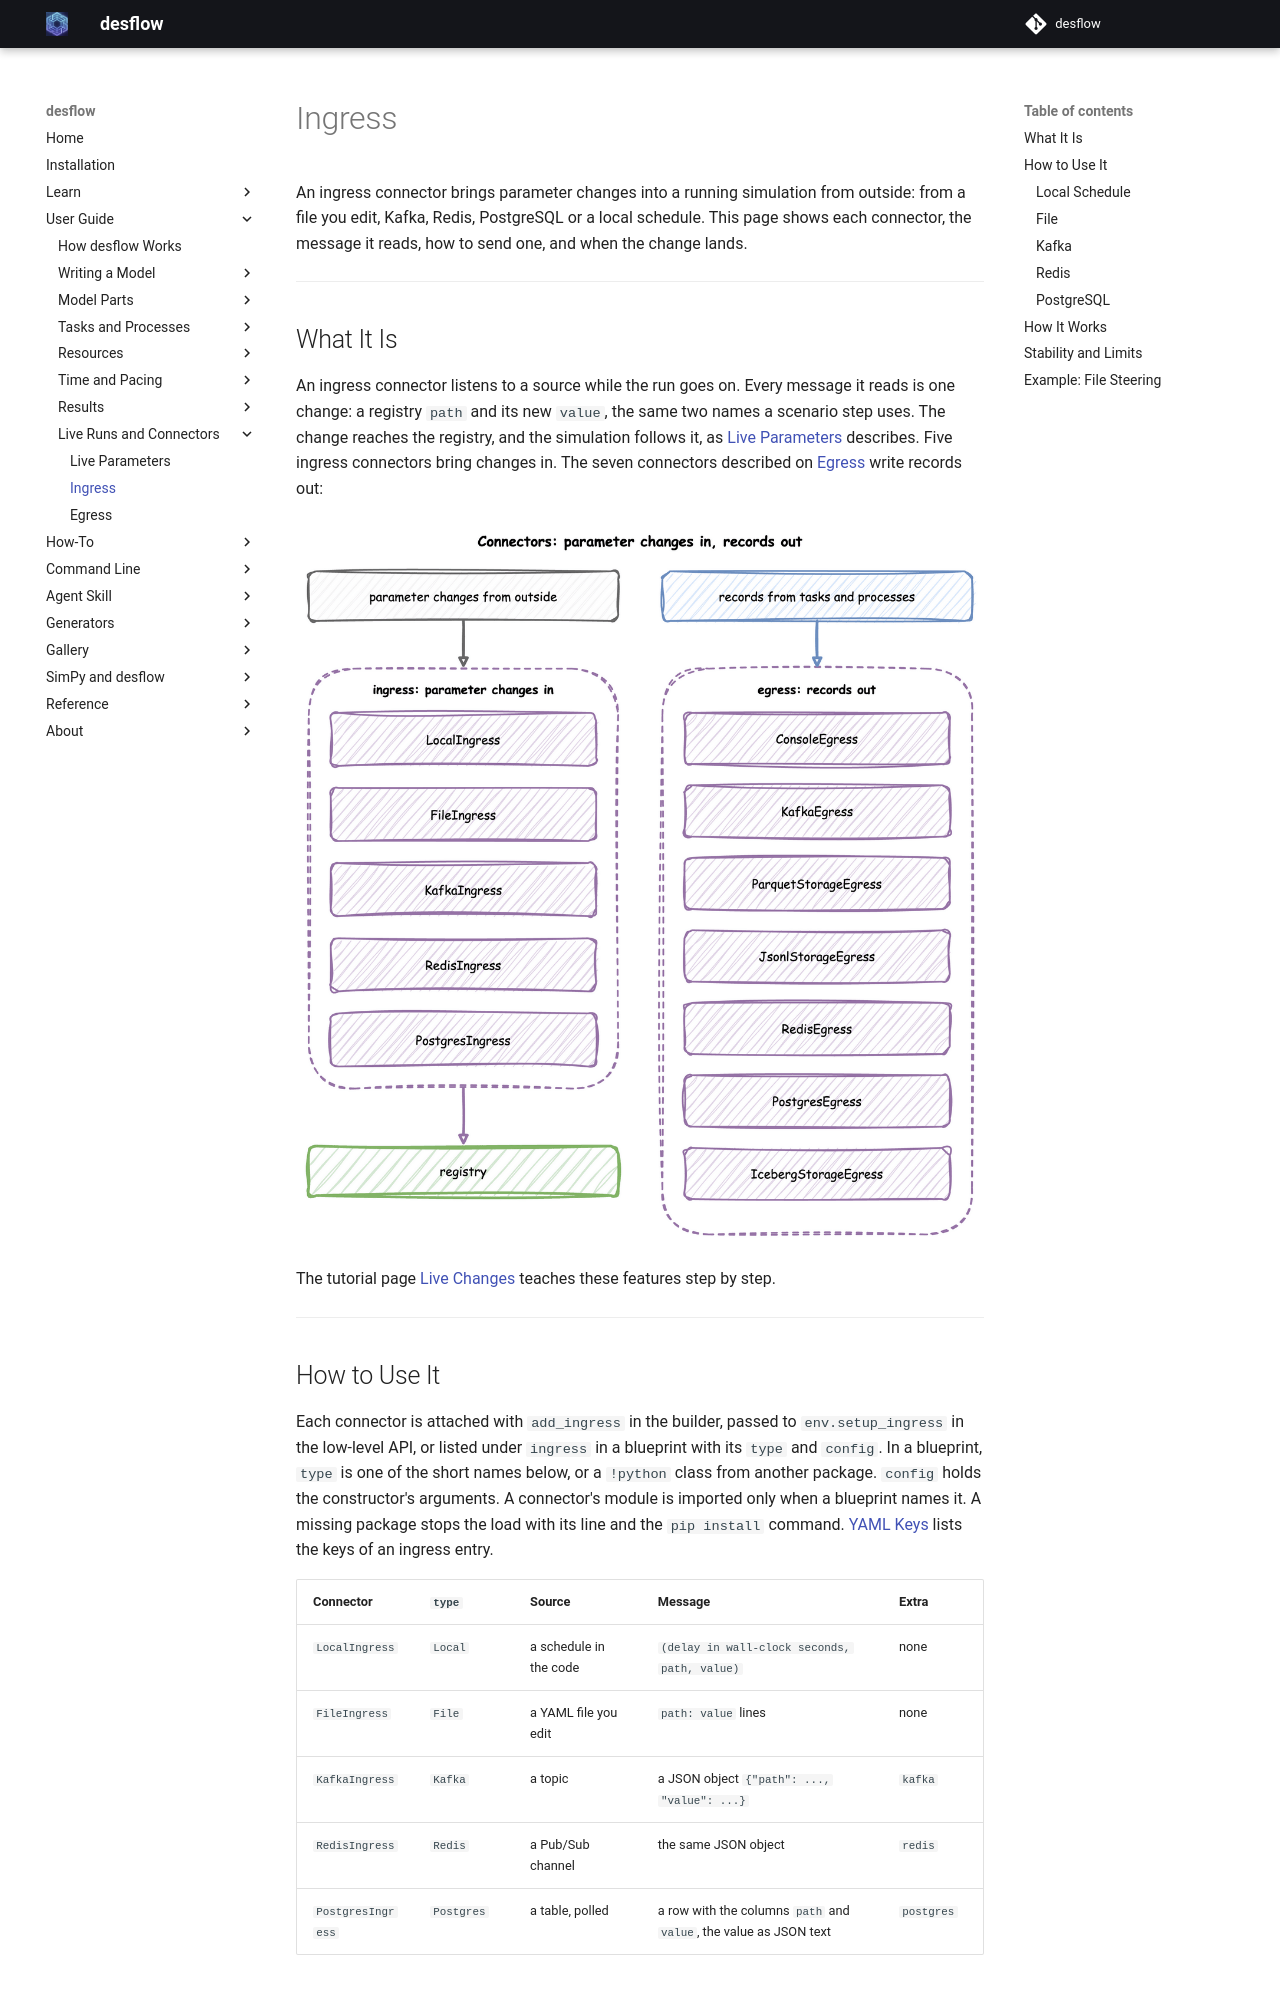

repository: jaehyeon-kim/desflow · page: 1.0/user-guide/live-runs-and-connectors/ingress/index.html · generator: mkdocs

# Ingress

An ingress connector brings parameter changes into a running simulation from outside: from a file you edit, Kafka, Redis, PostgreSQL or a local schedule. This page shows each connector, the message it reads, how to send one, and when the change lands.

---

## What It Is

An ingress connector listens to a source while the run goes on. Every message it reads is one change: a registry `path` and its new `value`, the same two names a scenario step uses. The change reaches the registry, and the simulation follows it, as [Live Parameters](live-parameters.md) describes. Five ingress connectors bring changes in. The seven connectors described on [Egress](egress.md) write records out:

![Parameter changes from outside reach the registry through LocalIngress, FileIngress, KafkaIngress, RedisIngress or PostgresIngress; records from tasks and processes leave through ConsoleEgress, KafkaEgress, ParquetStorageEgress, JsonlStorageEgress, RedisEgress, PostgresEgress or IcebergStorageEgress](../../assets/diagrams/connectors-overview.png)

The tutorial page [Live Changes](../../learn/running-live/live-changes.md) teaches these features step by step.

---

## How to Use It

Each connector is attached with `add_ingress` in the builder, passed to `env.setup_ingress` in the low-level API, or listed under `ingress` in a blueprint with its `type` and `config`. In a blueprint, `type` is one of the short names below, or a `!python` class from another package. `config` holds the constructor's arguments. A connector's module is imported only when a blueprint names it. A missing package stops the load with its line and the `pip install` command. [YAML Keys](../../reference/yaml-keys.md#ingress) lists the keys of an ingress entry.

| Connector | `type` | Source | Message | Extra |
|---|---|---|---|---|
| `LocalIngress` | `Local` | a schedule in the code | `(delay in wall-clock seconds, path, value)` | none |
| `FileIngress` | `File` | a YAML file you edit | `path: value` lines | none |
| `KafkaIngress` | `Kafka` | a topic | a JSON object `{"path": ..., "value": ...}` | `kafka` |
| `RedisIngress` | `Redis` | a Pub/Sub channel | the same JSON object | `redis` |
| `PostgresIngress` | `Postgres` | a table, polled | a row with the columns `path` and `value`, the value as JSON text | `postgres` |

### Local Schedule

`LocalIngress` applies changes after set delays in wall-clock seconds from the start of the run. It suits a local run. For a change at an exact simulation time, use a scenario step.

=== "YAML"

    ```yaml title="docs/snippets/yaml_build/connectors.yaml:local-ingress"
    # 10 wall-clock seconds after the start, set the packers capacity to 3
    - type: Local
      config: {schedule: [[10.0, Shop.resources.packers.current_cap, 3]]}
    ```

=== "Builder"

    ```python title="docs/snippets/pages/connectors.py:local-ingress"
    # 10 wall-clock seconds after the start, set the packers capacity to 3
    app.add_ingress(
        LocalIngress(schedule=[(10.0, "Shop.resources.packers.current_cap", 3)])
    )
    ```

=== "Low-level"

    The low-level API passes the same `LocalIngress` to `env.setup_ingress`, in its list of connectors, as [Low-level API](../writing-a-model/low-level-api.md#attach-the-connectors) shows.
